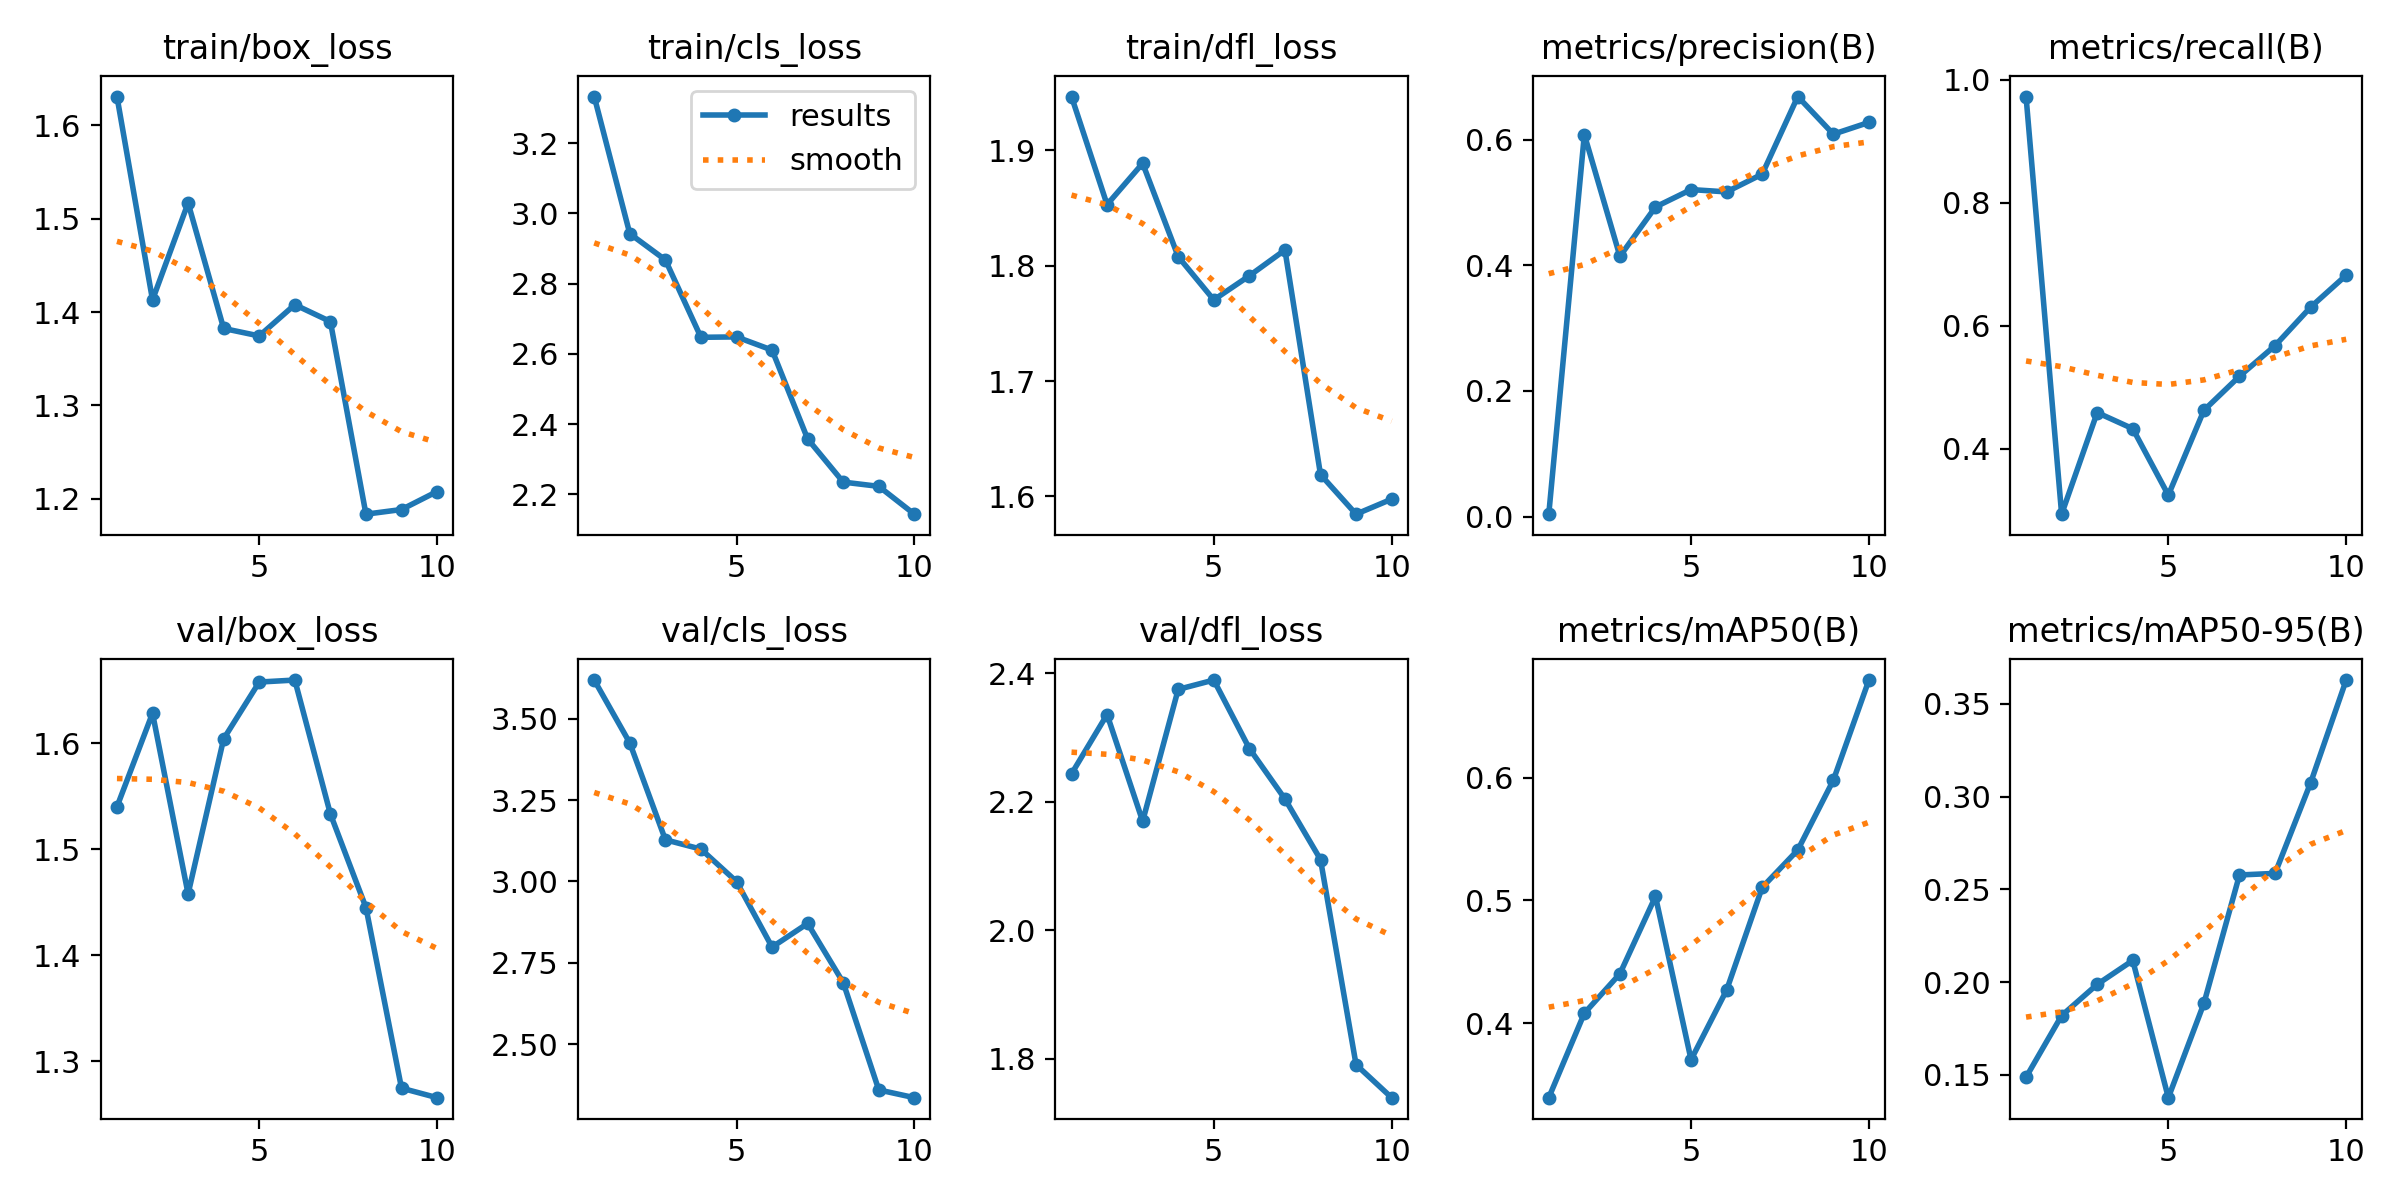

Source data for this figure (header and first rows):
epoch, time, train/box_loss, train/cls_loss, train/dfl_loss, metrics/precision(B), metrics/recall(B), metrics/mAP50(B), metrics/mAP50-95(B), val/box_loss, val/cls_loss, val/dfl_loss, lr/pg0, lr/pg1, lr/pg2
1, 34.82, 1.631, 3.332, 1.947, 0.004, 0.973, 0.3392, 0.1486, 1.54, 3.619, 2.243, 0.00036, 0.00036, 0.00036
2, 68.69, 1.413, 2.942, 1.853, 0.6078, 0.2933, 0.408, 0.1819, 1.628, 3.426, 2.336, 0.0006667, 0.0006667, 0.0006667
3, 104.2, 1.517, 2.867, 1.889, 0.4142, 0.4587, 0.4402, 0.1987, 1.458, 3.128, 2.17, 0.0008982, 0.0008982, 0.0008982
4, 138.3, 1.382, 2.647, 1.808, 0.4927, 0.4324, 0.5032, 0.2116, 1.604, 3.099, 2.375, 0.001055, 0.001055, 0.001055
5, 172.2, 1.374, 2.648, 1.77, 0.5203, 0.3243, 0.3701, 0.1376, 1.658, 3, 2.389, 0.001136, 0.001136, 0.001136
6, 206.9, 1.408, 2.611, 1.791, 0.5167, 0.4623, 0.4269, 0.1885, 1.66, 2.798, 2.283, 0.00101, 0.00101, 0.00101
7, 240.9, 1.39, 2.358, 1.814, 0.5449, 0.5178, 0.5105, 0.2577, 1.533, 2.871, 2.204, 0.000812, 0.000812, 0.000812
8, 275.8, 1.183, 2.235, 1.619, 0.6683, 0.5676, 0.541, 0.2586, 1.445, 2.689, 2.11, 0.000614, 0.000614, 0.000614
9, 309.6, 1.188, 2.223, 1.585, 0.6085, 0.6302, 0.5979, 0.3075, 1.274, 2.359, 1.791, 0.000416, 0.000416, 0.000416
10, 343.8, 1.208, 2.144, 1.598, 0.6272, 0.6822, 0.6795, 0.3629, 1.265, 2.335, 1.74, 0.000218, 0.000218, 0.000218
